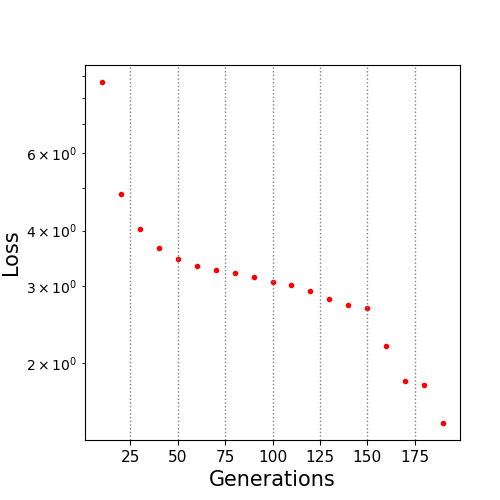

Source data for this figure (header and first rows):
10.0, 8.700197
20.0, 4.851
30.0, 4.045
40.0, 3.65
50.0, 3.443
60.0, 3.326
70.0, 3.25
80.0, 3.201
90.0, 3.138
100.0, 3.051
110.0, 3.007
120.0, 2.92
130.0, 2.799
140.0, 2.709
150.0, 2.672
160.0, 2.191
170.0, 1.825
180.0, 1.785
190.0, 1.464
